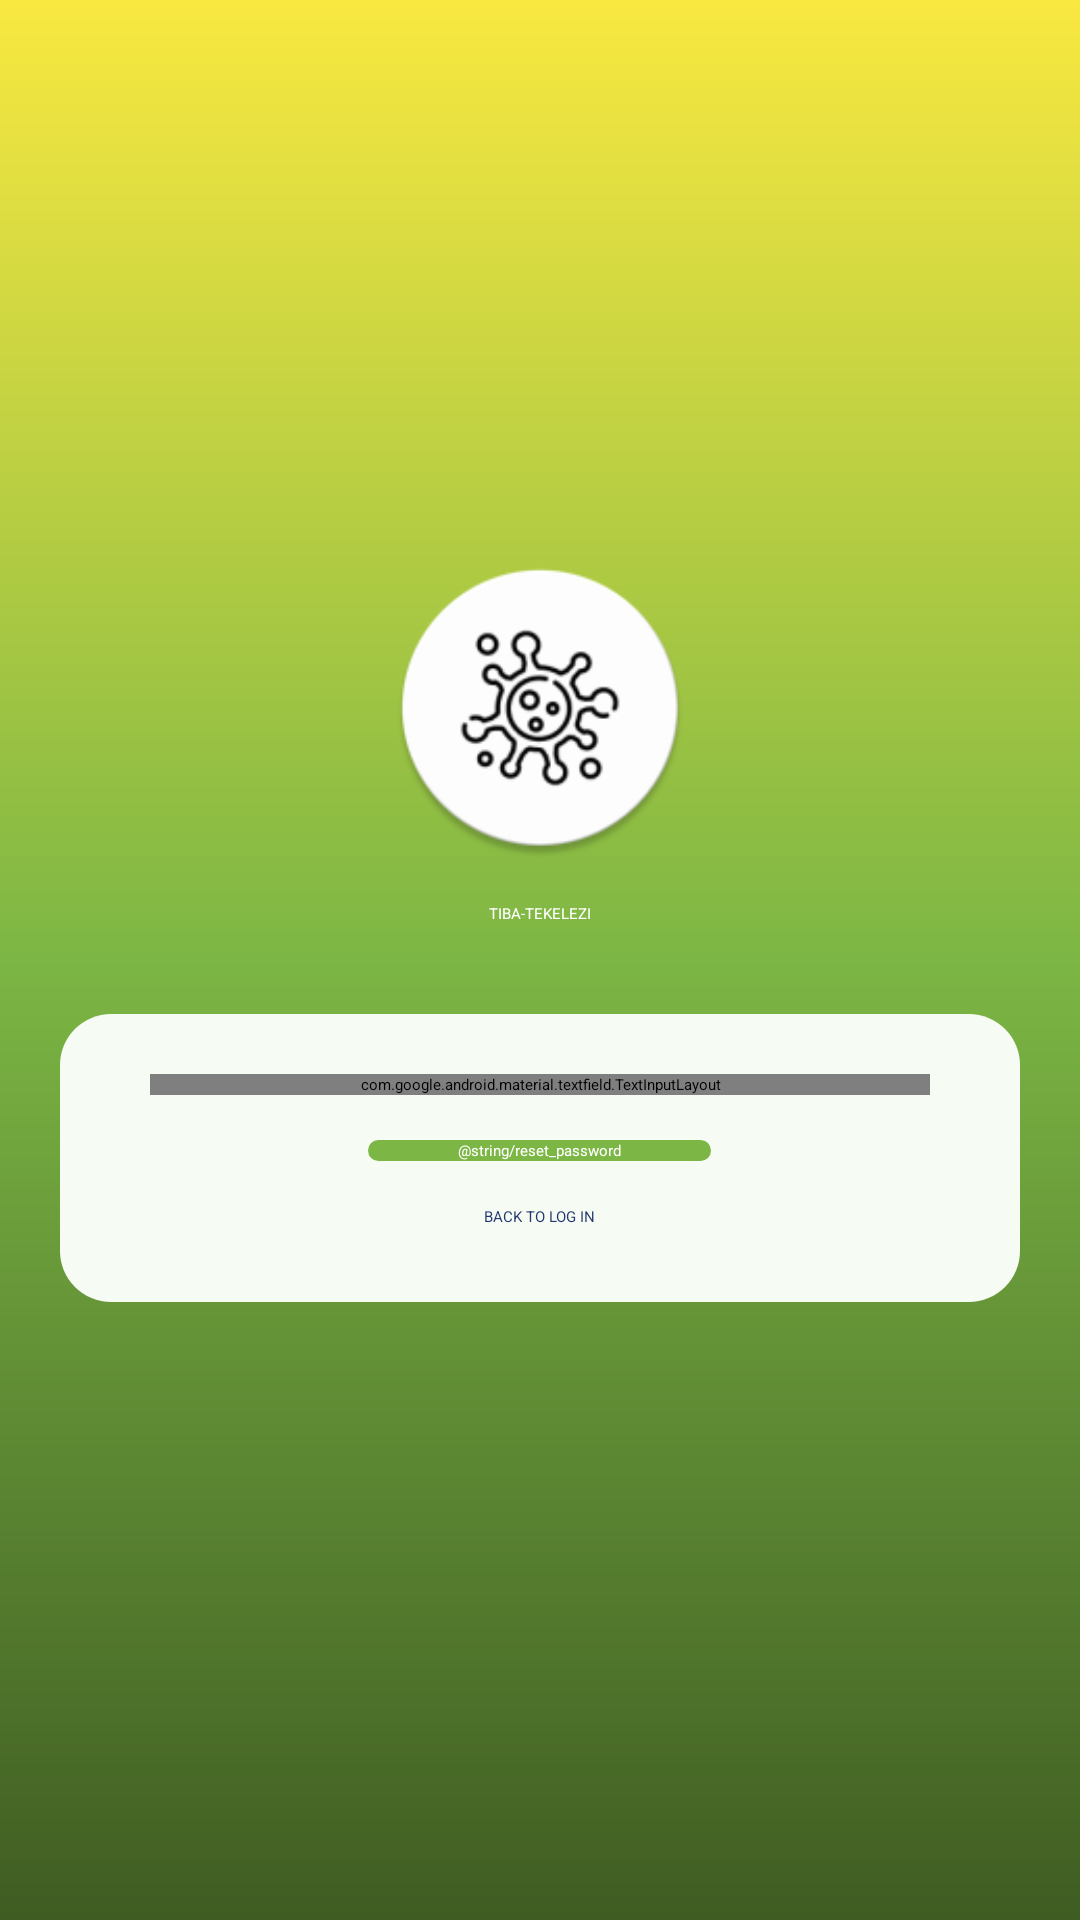

Produce the Android XML layout that renders to this screen, including the resource entries it uses.
<!-- AndroidManifest.xml: application theme Theme.CovidApp -->
<!-- res/layout/activity_forgot_password.xml -->
<?xml version="1.0" encoding="utf-8"?>
<LinearLayout xmlns:android="http://schemas.android.com/apk/res/android"
    xmlns:app="http://schemas.android.com/apk/res-auto"
    xmlns:tools="http://schemas.android.com/tools"
    android:layout_width="match_parent"
    android:layout_height="match_parent"
    android:background="@drawable/gradient_bg"
    android:gravity="center"
    android:orientation="vertical"
    tools:context=".activity.ForgotPassword">

    <ImageView
        android:layout_width="100dp"
        android:layout_height="100dp"
        android:src="@mipmap/ic_launcher" />

    <TextView
        style="@style/TextAppearance.AppCompat.Headline"
        android:layout_width="wrap_content"
        android:layout_height="wrap_content"
        android:layout_marginTop="15dp"
        android:layout_marginBottom="10dp"
        android:text="@string/app_name"
        android:textAllCaps="true"
        android:textColor="@color/white" />


    <LinearLayout
        android:layout_width="match_parent"
        android:layout_height="wrap_content"
        android:layout_margin="20dp"
        android:background="@drawable/circularsolid"
        android:orientation="vertical"
        android:padding="10dp">

        <com.google.android.material.textfield.TextInputLayout
            style="@style/Widget.MaterialComponents.TextInputLayout.OutlinedBox"
            android:layout_width="match_parent"
            android:layout_height="wrap_content"
            android:layout_marginStart="20dp"
            android:layout_marginTop="10dp"
            android:layout_marginEnd="20dp"
            android:hint="@string/phone_number"
            app:boxStrokeColor="@color/required_text_input_layout"
            app:hintTextColor="@color/tbGreen"
            app:startIconContentDescription="temp_icon"
            app:startIconDrawable="@drawable/ic_baseline_phone_24">

            <EditText
                android:id="@+id/etResetNumber"
                android:layout_width="match_parent"
                android:layout_height="wrap_content"
                android:autofillHints="07********"
                android:inputType="phone"
                android:maxLength="10" />
        </com.google.android.material.textfield.TextInputLayout>





        <TextView
            android:id="@+id/registererror"
            android:layout_width="wrap_content"
            android:layout_height="wrap_content"
            android:layout_gravity="center_horizontal"
            android:drawablePadding="5dp"
            android:padding="8dp"
            android:text="@string/error_message"
            android:textColor="@color/red"
            android:textSize="16sp"
            android:visibility="gone"
            app:drawableStartCompat="@drawable/ic_baseline_warning_24" />


        <Button
            android:id="@+id/btnReset"
            android:layout_width="wrap_content"
            android:layout_height="wrap_content"
            android:layout_gravity="center_horizontal"
            android:layout_marginTop="15dp"
            android:background="@drawable/circular_button"
            android:paddingStart="30dp"
            android:paddingEnd="30dp"
            android:text="@string/reset_password"
            android:textColor="#FFF" />

        <TextView
            android:layout_width="wrap_content"
            android:layout_height="wrap_content"
            android:layout_gravity="center_horizontal"
            android:layout_marginTop="15dp"
            android:layout_marginBottom="15dp"
            android:onClick="signIn"
            android:text="@string/back_to_log_in"
            android:textAllCaps="true"
            android:textColor="@color/colorPrimary" />

    </LinearLayout>

</LinearLayout>
<!-- resources referenced by this layout -->
<resources>
  <color name="colorPrimary">#223670</color>
  <color name="red">#FF0000</color>
  <color name="tbGreen">#7cb644</color>
  <color name="white">#FFFFFFFF</color>
  <!-- drawable circular_button (drawable) -->
  <?xml version="1.0" encoding="utf-8"?>
  <selector xmlns:android="http://schemas.android.com/apk/res/android">
  
      <item android:state_pressed="true">
          <shape android:shape="rectangle">
              <solid android:color="@color/tbGreen"/>
              <corners android:radius="30dp"/>
          </shape>
      </item>
  
      <item>
          <shape android:shape="rectangle">
              <solid android:color="@color/tbGreen"/>
              <corners android:radius="30dp"/>
          </shape>
      </item>
  
  
  
  </selector>
  <!-- drawable circularsolid (drawable) -->
  <?xml version="1.0" encoding="utf-8"?>
  <selector xmlns:android="http://schemas.android.com/apk/res/android">
  
      <item>
          <shape>
              <solid android:color="#F6FBF3"/>
              <corners android:radius="17dp"/>
          </shape>
      </item>
  </selector>
  <!-- drawable gradient_bg (drawable) -->
  <?xml version="1.0" encoding="utf-8"?>
  <shape xmlns:android="http://schemas.android.com/apk/res/android"
      android:shape="rectangle">
      <gradient
          android:startColor="#3F5C22"
          android:centerColor="#7cb644"
          android:endColor="#f9e840"
          android:angle="90" />
  </shape>
  <!-- drawable ic_baseline_warning_24 (drawable) -->
  <vector android:height="24dp" android:tint="#FFAD10"
      android:viewportHeight="24" android:viewportWidth="24"
      android:width="24dp" xmlns:android="http://schemas.android.com/apk/res/android">
      <path android:fillColor="@android:color/white" android:pathData="M1,21h22L12,2 1,21zM13,18h-2v-2h2v2zM13,14h-2v-4h2v4z"/>
  </vector>
  <!-- mipmap ic_launcher: png bitmap (mipmap-mdpi, 2509 bytes) -->
  <string name="app_name">Tiba-Tekelezi</string>
  <string name="back_to_log_in">Back to Log in</string>
  <string name="error_message">Error Logging in. Try again later</string>
  <string name="phone_number">Enter Phone Number</string>
</resources>
